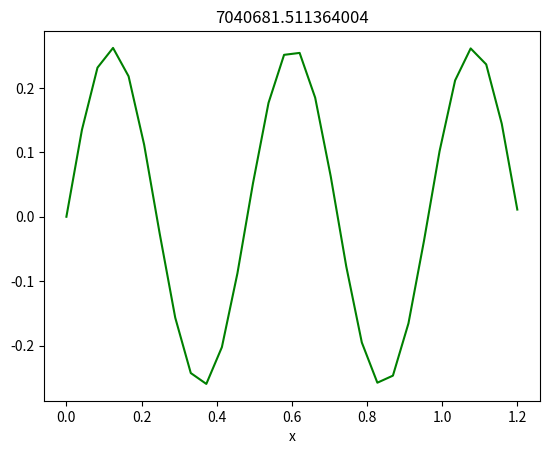

Python code for this plot:
import numpy as np
import scipy.linalg as la
import matplotlib.pyplot as plt

N=30;
mu=0.003
T=127
L=1.2
x,h=np.linspace(0,L,N,retstep=True)


#%% Make the A matrix
A=np.zeros((N,N))
for i in range(1,N-1):
    A[i][i]=-2/(h**2)
    A[i][i-1]=1/(h**2)
    A[i][i+1]=1/(h**2)
A[0][0]=1
A[N-1][N-1]=3/(2*h)
A[N-1][N-2]=-2/h
A[N-1][N-3]=1/(2*h)
#%% Make the B matrix
B=np.identity(N)
B[0][0]=0
B[N-1][N-1]=2
#%% Solve the eigenvalue problem
vals,vecs=la.eig(A,B)

#%% Convert eigenvalues into frequencies
#w=np.sqrt(-T*np.real(vals)/mu)
w=-T*np.real(vals)/mu #w**2
# Sort the eigenvalues and eigenvectors
ind= np.argsort(w)
w=w[ind]
vecs=vecs[:,ind]

for i in range(7):
    plt.clf()
    plt.plot(x,vecs[:,i],'g')
    amp1=max(vecs[:,i])
    amp2=min(vecs[:,i])
    if abs(amp1)>abs(amp2):
        amp=amp1
    elif abs(amp2)>abs(amp2):
        amp=amp2
    #plt.plot(x,amp*np.sin((i*2+1)*np.pi*x/(2*L)),'y')
    plt.title(w[i])
    plt.xlabel('x')
    #plt.ylim([-0.002, 0.002])
    plt.draw()
    plt.pause(1)
